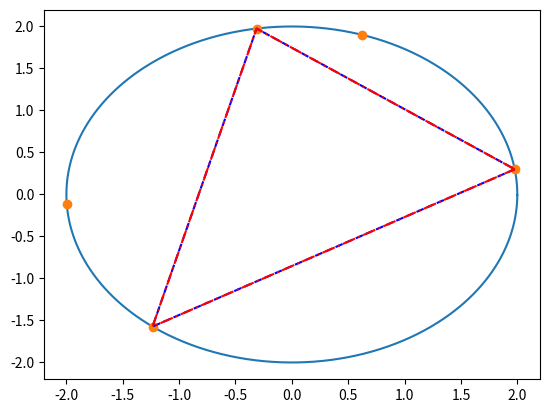

Source code (Python):
import numpy as np
import matplotlib.pyplot as plt

def get_circle(n, ray):
    phis = np.arange(0, 2*np.pi, 2*np.pi/n)
    points = np.zeros([n, 2])

    for i, phi in enumerate(phis):
        x = ray * np.cos(phi)
        y = ray * np.sin(phi)
        points[i, 0] = x
        points[i, 1] = y

    return points

def get_random_points(points, n):
    indexes = np.random.choice(len(points), n)
    return points[indexes, :]

def get_phi(point):
    x = point[0]
    y = point[1]
    phi = np.arctan(y/x) 
    if x < 0 and y > 0:
        phi = phi + np.pi
    elif x < 0 and y < 0:
        phi = phi + np.pi
    elif x > 0 and y < 0:
        phi = phi + 2*np.pi

    return phi

def get_equilater_triangle(point, ray):
    phi = get_phi(point)
    phi_l = phi + 2/3 * np.pi
    phi_r = phi - 2/3 * np.pi

    x = point[0]
    y = point[1]

    x_l = ray * np.cos(phi_l)
    y_l = ray * np.sin(phi_l)
    x_r = ray * np.cos(phi_r)
    y_r = ray * np.sin(phi_r)

    return np.array([[x,y], [x_l,y_l], [x_r, y_r]])


class combinations:
    _vector = 0
    _combination = 0
    _dim = 0

    def __init__(self):
        self._vector = np.array([])
        self._combination = np.array([])
        # to use for array of array - maybe a list is sufficient, creating the obj point ..
        self._dim = 0

    def comb(self, points, m, k):
        if m==k:
            self._combination = np.append(self._combination, self._vector)
        else:
            for i in range(len(points)):
                self._vector = np.append(self._vector, points[i, :])
                self.comb(points[i+1:,:], m+1, k)
                self._vector = np.delete(self._vector, [-1 , -2])

                #self._vector = np.append(self._vector, points[i])
                #self.comb(points[i:], m+1, k)
                #self._vector = np.delete(self._vector, -1 )
    
        return self._combination

def distance(a, b):
    return ((a[0] - b[0])**2 + (a[1] - b[1])**2)**(1/2)

def get_perimeter(triangle):
    a = [triangle[0], triangle[1]]
    b = [triangle[2], triangle[3]]
    c = [triangle[4], triangle[5]]
    perimeter = distance(a, b) + distance(b, c) + distance(a, c)
    return perimeter


n_points = 1000
ray = 2
points = get_circle(n_points, ray)

n_sampled = 5
sampled_points = get_random_points(points, n_sampled)
#print(sampled_points)

compute_comb = combinations()
points_comb = compute_comb.comb(sampled_points, 0, 3)
points_comb = points_comb.reshape(int(len(points_comb)/6), 6)

# get triangle with biggest perimeter computing all perimeter
max_triangle = np.array([])
max_perimeter = 0
for triangle in points_comb:
    perimeter = get_perimeter(triangle)
    if perimeter > max_perimeter:
        max_triangle = triangle
        max_perimeter = perimeter

# get triangle with biggest perimeter using the equilater triangle
max_perimeter = 0
max_triangle_equil = 0
phis = [get_phi(point) for point in sampled_points]
for point in sampled_points:
    max = get_equilater_triangle([point[0], point[1]], ray)
    # compute phis of max 
    phi1 = get_phi(max[1,:])
    phi2 = get_phi(max[2,:])
    # nearest points to phi1 and phi2

    # brute force. there is for sure a better method.
    dist1 = abs(phis - phi1)
    dist2 = abs(phis - phi2)
    ind1 = np.where(dist1==min(dist1))[0]
    ind2 = np.where(dist2==min(dist2))[0]

    point1 = sampled_points[ind1, :]
    point2 = sampled_points[ind2, :]

    triangle = np.append(point, point1)
    triangle = np.append(triangle, point2)

    perimeter = get_perimeter(triangle)
    if perimeter > max_perimeter:
        max_triangle_equil = triangle
        max_perimeter = perimeter

# print results of both algo
print(max_triangle)
print(max_triangle_equil)

# plot results
plt.figure()
plt.plot(points[:,0], points[:,1])
plt.plot(sampled_points[:,0], sampled_points[:,1], 'o')

x_ind = [True, False, True, False, True, False]
y_ind = [False, True, False, True, False, True]

x_tr = max_triangle[x_ind]
y_tr = max_triangle[y_ind]
plt.plot(np.append(x_tr, x_tr[0]), np.append(y_tr, y_tr[0]), 'b--')

x_tr = max_triangle_equil[x_ind]
y_tr = max_triangle_equil[y_ind]
plt.plot(np.append(x_tr, x_tr[0]), np.append(y_tr, y_tr[0]), 'r-.')

plt.show() 












"""
for triangle in points_comb:
    plt.figure()
    plt.plot(points[:,0], points[:,1])
    plt.plot(sampled_points[:,0], sampled_points[:,1], 'o')

    #print(triangle)
    triangle = np.array(triangle)
    x_ind = [True, False, True, False, True, False]
    x_tr = triangle[x_ind]
    y_ind = [False, True, False, True, False, True]
    y_tr = triangle[y_ind]
    plt.plot(np.append(x_tr, x_tr[0]), np.append(y_tr, y_tr[0]))

    max = get_equilater_triangle([x_tr[0], y_tr[0]], ray)
    #print(max)
    #plt.plot(max[:,0], max[:,1])
    plt.plot(np.append(max[:,0], x_tr[0]), np.append(max[:,1], y_tr[0]))
    plt.show() 
"""
